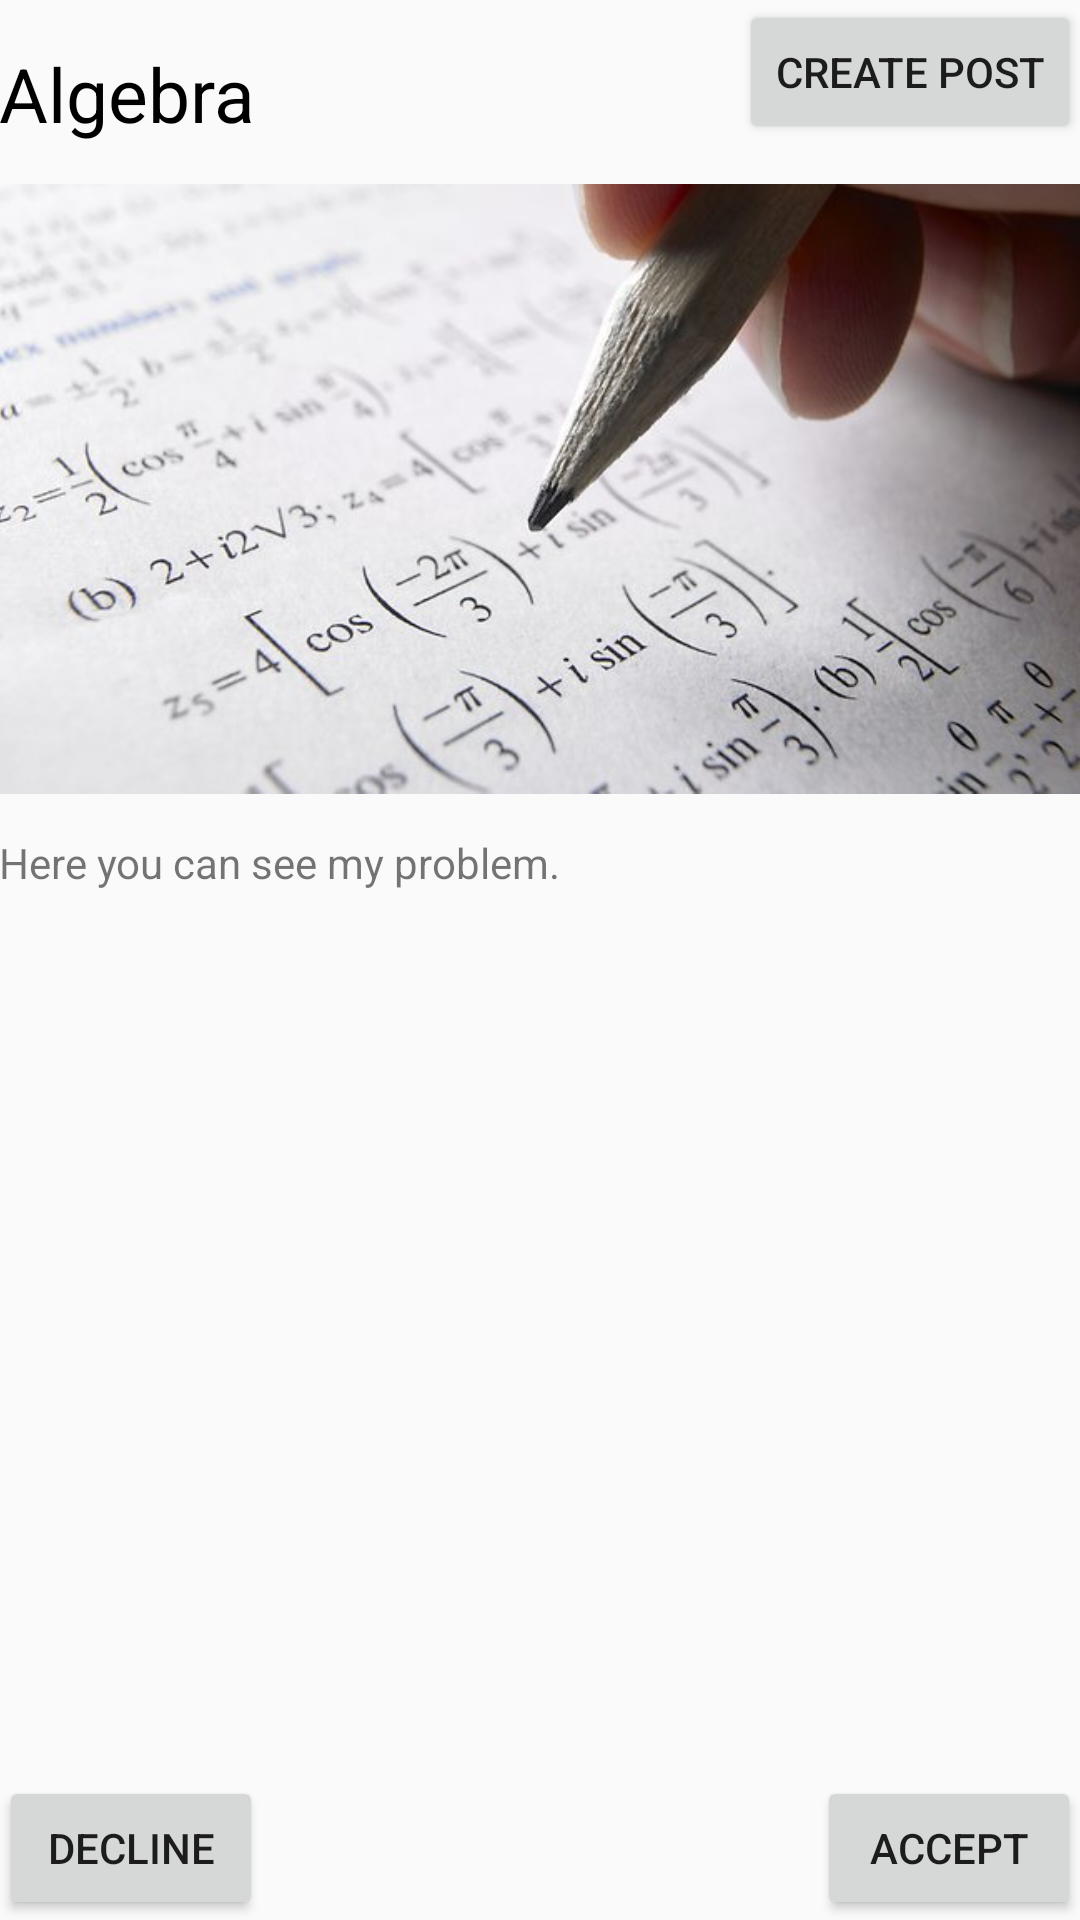

Android layout source for this screen:
<!-- AndroidManifest.xml: application theme AppTheme -->
<!-- res/layout/activity_main.xml -->
<RelativeLayout xmlns:android="http://schemas.android.com/apk/res/android"
    xmlns:tools="http://schemas.android.com/tools" android:layout_width="match_parent"
    android:layout_height="match_parent" android:paddingLeft="@dimen/activity_horizontal_margin"
    android:paddingRight="@dimen/activity_horizontal_margin"
    android:paddingTop="@dimen/activity_vertical_margin"
    android:paddingBottom="@dimen/activity_vertical_margin" tools:context=".MainActivity"
    android:id="@+id/rellayout">

    <Button
        android:id="@+id/buttonCreatePost"
        android:layout_width="wrap_content"
        android:layout_height="wrap_content"
        android:text="Create Post"
        android:layout_alignParentRight="true"/>

    <ImageView
        android:id="@+id/homework"
        android:layout_width="fill_parent"
        android:layout_height="230dp"
        android:layout_below="@+id/buttonCreatePost"
        android:src="@drawable/maths"
        />
    <TextView
        android:layout_width="wrap_content"
        android:layout_height="wrap_content"
        android:id="@+id/title"
        android:text="Algebra"
        style="@style/Header"
        android:layout_above="@+id/homework"
        android:layout_alignParentLeft="true"
        android:layout_alignParentStart="true" />
    <TextView
        android:layout_width="fill_parent"
        android:layout_height="wrap_content"
        android:id="@+id/description"
        android:layout_below="@+id/homework"
        android:text="Here you can see my problem."/>

    <RelativeLayout
        android:layout_width="fill_parent"
        android:layout_height="wrap_content"
        android:orientation="horizontal"
        android:id="@+id/linearLayout"
        android:layout_alignParentBottom="true"
        android:layout_alignParentLeft="true"
        android:layout_alignParentStart="true">

        <Button
            android:id="@+id/buttonDecline"
            android:layout_width="wrap_content"
            android:layout_height="wrap_content"
            android:text="Decline"/>

        <Button
            android:id="@+id/buttonChat"
            android:layout_width="wrap_content"
            android:layout_height="wrap_content"
            android:text="Accept"
            android:layout_alignParentRight="true"/>



        
            
            
            
            
            
            
    </RelativeLayout>

</RelativeLayout>
<!-- resources referenced by this layout -->
<resources>
  <!-- drawable maths: jpg bitmap (drawable, 37440 bytes) -->
  <style name="Header">
          <item name="android:textColor">@color/black</item>
          <item name="android:textSize">25sp</item>
      </style>
  <style name="AppTheme" parent="Theme.AppCompat.Light.DarkActionBar">
          
      </style>
  <color name="black">#000</color>
</resources>
